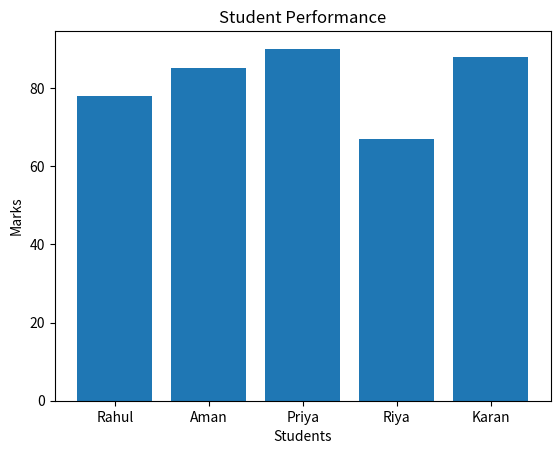

Generate this figure with matplotlib:
import matplotlib.pyplot as plt

students = ["Rahul","Aman","Priya","Riya","Karan"]

marks = [78,85,90,67,88]

plt.bar(students, marks)

plt.title("Student Performance")

plt.xlabel("Students")

plt.ylabel("Marks")

plt.show()
